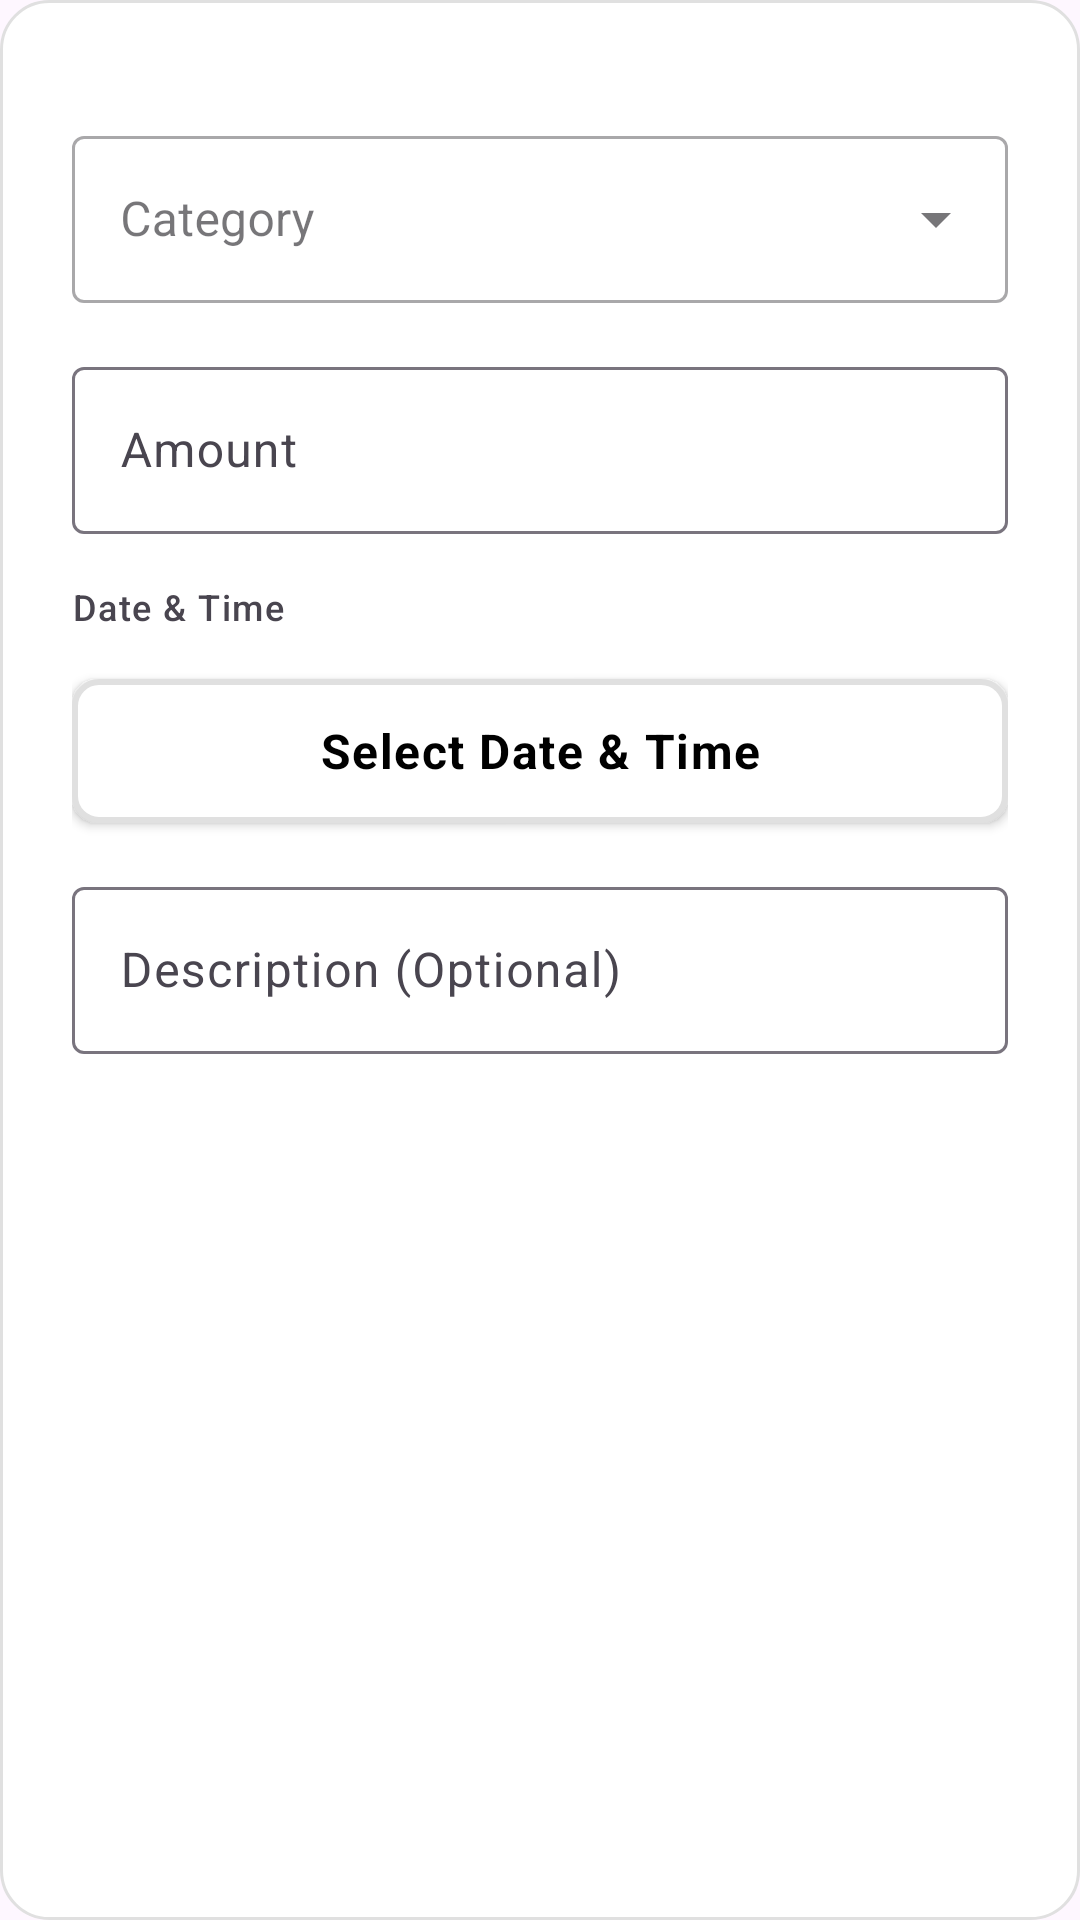

Here is an Android app screen rendered from its layout file. Give the layout XML and the strings, colors and styles it references.
<!-- AndroidManifest.xml: application theme Theme.ViNho_App -->
<!-- res/layout/dialog_edit_transaction.xml -->
<?xml version="1.0" encoding="utf-8"?>
<LinearLayout
    xmlns:android="http://schemas.android.com/apk/res/android"
    xmlns:app="http://schemas.android.com/apk/res-auto"
    android:layout_width="match_parent"
    android:layout_height="wrap_content"
    android:orientation="vertical"
    android:background="@drawable/bg_modal"
    android:padding="24dp">

    <com.google.android.material.button.MaterialButtonToggleGroup
        android:id="@+id/toggleGroupType"
        android:layout_width="match_parent"
        android:layout_height="wrap_content"
        android:layout_marginBottom="16dp"
        app:selectionRequired="true"
        app:singleSelection="true">

        <Button
            android:id="@+id/btnExpense"
            style="?attr/materialButtonOutlinedStyle"
            android:layout_width="0dp"
            android:layout_height="wrap_content"
            android:layout_weight="1"
            android:text="Expense" />

        <Button
            android:id="@+id/btnIncome"
            style="?attr/materialButtonOutlinedStyle"
            android:layout_width="0dp"
            android:layout_height="wrap_content"
            android:layout_weight="1"
            android:text="Income" />
    </com.google.android.material.button.MaterialButtonToggleGroup>

    <com.google.android.material.textfield.TextInputLayout
        style="@style/Widget.MaterialComponents.TextInputLayout.OutlinedBox.ExposedDropdownMenu"
        android:layout_width="match_parent"
        android:layout_height="wrap_content"
        android:hint="Category">

        <AutoCompleteTextView
            android:id="@+id/autoCompleteCategory"
            android:layout_width="match_parent"
            android:layout_height="wrap_content"
            android:inputType="none" />
    </com.google.android.material.textfield.TextInputLayout>

    <com.google.android.material.textfield.TextInputLayout
        android:layout_width="match_parent"
        android:layout_height="wrap_content"
        android:layout_marginTop="16dp"
        android:hint="Amount">

        <com.google.android.material.textfield.TextInputEditText
            android:id="@+id/editAmount"
            android:layout_width="match_parent"
            android:layout_height="wrap_content"
            android:inputType="numberDecimal" />
    </com.google.android.material.textfield.TextInputLayout>

    <TextView
        android:layout_width="wrap_content"
        android:layout_height="wrap_content"
        android:text="Date &amp; Time"
        android:layout_marginTop="16dp"
        android:textAppearance="?attr/textAppearanceLabelMedium" />

    <Button
        android:id="@+id/btnDateTimePicker"
        android:layout_width="match_parent"
        android:layout_height="wrap_content"
        android:layout_marginTop="16dp"
        android:background="@drawable/custom_date_background"
        android:textAppearance="?attr/textAppearanceBodyLarge"
        android:textColor="@color/black"
        android:gravity="center"
        android:text="Select Date &amp; Time"
        android:textStyle="bold"
        app:backgroundTint="@null"/>

    <com.google.android.material.textfield.TextInputLayout
        android:layout_width="match_parent"
        android:layout_height="wrap_content"
        android:layout_marginTop="16dp"
        android:hint="Description (Optional)">

        <com.google.android.material.textfield.TextInputEditText
            android:id="@+id/editDescription"
            android:layout_width="match_parent"
            android:layout_height="wrap_content"
            android:inputType="text"/>
    </com.google.android.material.textfield.TextInputLayout>
</LinearLayout>
<!-- resources referenced by this layout -->
<resources>
  <color name="black">#FF000000</color>
  <!-- drawable bg_modal (drawable) -->
  <?xml version="1.0" encoding="utf-8"?>
  <shape xmlns:android="http://schemas.android.com/apk/res/android"
      android:shape="rectangle">
  
      
      <solid android:color="@android:color/white" />
  
      
      <corners android:radius="16dp" />
  
      
      <padding android:left="8dp" android:top="8dp" android:right="8dp" android:bottom="8dp" />
  
      
      <stroke
          android:width="1dp"
          android:color="#E0E0E0" />
  </shape>
  <!-- drawable custom_date_background (drawable) -->
  <?xml version="1.0" encoding="utf-8"?>
  <shape xmlns:android="http://schemas.android.com/apk/res/android" android:shape="rectangle">
      <solid android:color="@android:color/white" />
      <corners android:radius="8dp" />
      <stroke android:color="#E0E0E0" android:width="2dp" />
  </shape>
  <style name="Theme.ViNho_App" parent="Base.Theme.ViNho_App" />
  <style name="Base.Theme.ViNho_App" parent="Theme.Material3.DayNight.NoActionBar">
          
          
      </style>
</resources>
